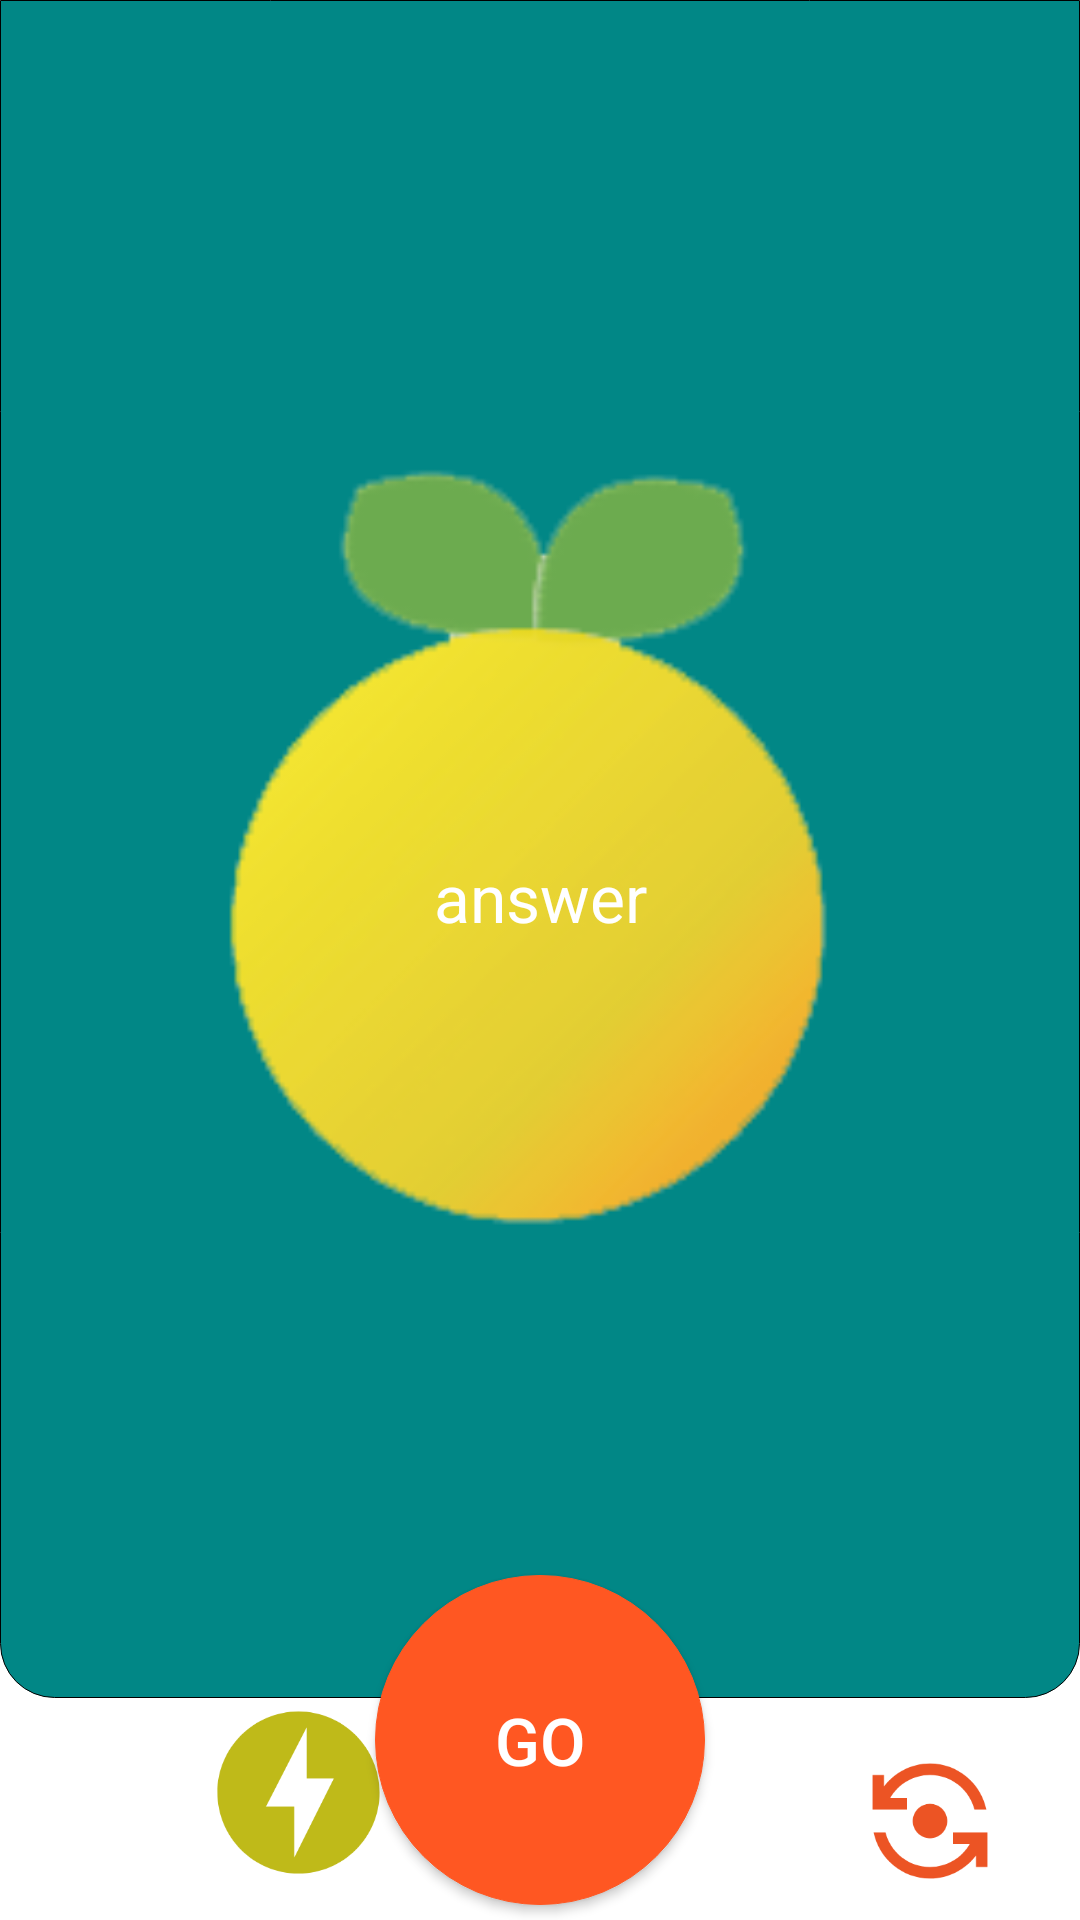

This screen was rendered from an Android layout file. Write that file and the resources it references.
<!-- AndroidManifest.xml: application theme Theme.Fooding -->
<!-- res/layout/activity_leve_l_one.xml -->
<?xml version="1.0" encoding="utf-8"?>
<FrameLayout xmlns:android="http://schemas.android.com/apk/res/android"
    xmlns:app="http://schemas.android.com/apk/res-auto"
    xmlns:tools="http://schemas.android.com/tools"
    android:layout_width="match_parent"
    android:layout_height="match_parent"
    tools:context=".LeveLOne">


    <include layout="@layout/level_one_include_recycler" />

    <include layout="@layout/level_one_include_answer" />

    <FrameLayout
        android:layout_width="match_parent"
        android:layout_height="120dp"
        android:layout_gravity="bottom">

        <LinearLayout
            android:layout_width="match_parent"
            android:layout_height="@dimen/level_one_bottom_height"
            android:layout_gravity="bottom"
            android:background="@color/white2">


        </LinearLayout>

        <ImageButton
            android:layout_width="65dp"
            android:layout_height="65dp"
            android:layout_gravity="bottom"
            android:layout_marginBottom="10sp"
            android:layout_marginLeft="@dimen/level_one_left_button_left_distance"
            android:background="@drawable/ic_baseline_offline_bolt_24" />

        <Button
            android:id="@+id/begin_bt"
            android:layout_width="@dimen/level_one_big_button"
            android:layout_height="@dimen/level_one_big_button"
            android:layout_gravity="center"
            android:background="@drawable/circle1"
            android:text="@string/GO"
            android:textColor="@color/white"
            android:textSize="22sp"
            app:backgroundTint="#FF5722" />

        <ImageButton
            android:id="@+id/level_one_restart_button"
            android:layout_width="@dimen/level_one_xiao1_button"
            android:layout_height="@dimen/level_one_xiao1_button"
            android:layout_gravity="right|bottom"
            android:layout_marginRight="@dimen/level_one_right_button_right_distance"
            android:layout_marginBottom="10sp"
            android:background="@drawable/ic_baseline_flip_camera_android_24" />

        <ImageButton
            android:id="@+id/level_one_cancle_button"
            android:layout_width="@dimen/level_one_xiao2_button"
            android:layout_height="@dimen/level_one_xiao2_button"
            android:layout_gravity="right|bottom"
            android:layout_marginRight="@dimen/level_one_right_button2_right_distance"
            android:layout_marginBottom="@dimen/marg2"
            android:background="@drawable/ic_baseline_cancel_24" />
    </FrameLayout>

</FrameLayout>
<!-- res/layout/level_one_include_recycler.xml (included above) -->
<?xml version="1.0" encoding="utf-8"?>
<LinearLayout xmlns:android="http://schemas.android.com/apk/res/android"
    android:layout_width="match_parent"
    android:layout_height="match_parent"
    android:orientation="horizontal">

    <androidx.recyclerview.widget.RecyclerView
        android:id="@+id/level_one_left_recycler"
        android:layout_marginTop="?actionBarSize"
        android:layout_width="@dimen/level_one_left_recycler_width"
        android:layout_marginBottom="@dimen/level_one_bottom_height"
        android:layout_height="match_parent"/>
    <androidx.recyclerview.widget.RecyclerView
        android:layout_marginTop="?actionBarSize"
        android:id="@+id/level_one_right_recycler"
        android:layout_width="match_parent"
        android:layout_height="match_parent"
        android:layout_marginBottom="@dimen/level_one_bottom_height" />

</LinearLayout>
<!-- res/layout/level_one_include_answer.xml (included above) -->
<?xml version="1.0" encoding="utf-8"?>
<androidx.constraintlayout.widget.ConstraintLayout xmlns:android="http://schemas.android.com/apk/res/android"
    xmlns:app="http://schemas.android.com/apk/res-auto"
    xmlns:tools="http://schemas.android.com/tools"
    android:layout_width="match_parent"
    android:id="@+id/level_one_answer_body"
    android:background="@drawable/circle_an"
    android:layout_marginBottom="@dimen/level_one_bottom_height"
    android:layout_height="match_parent">

    <ImageView
        android:id="@+id/level_one_answer_imageView"
        android:layout_width="395dp"
        android:layout_height="357dp"
        android:src="@drawable/anwer"
        app:layout_constraintBottom_toBottomOf="parent"
        app:layout_constraintEnd_toEndOf="parent"
        app:layout_constraintHorizontal_bias="0.6"
        app:layout_constraintStart_toStartOf="parent"
        app:layout_constraintTop_toTopOf="parent" />

    <TextView
        android:textSize="22sp"
        android:textColor="@color/white"
        android:text="answer"
        android:id="@+id/level_one_answer_answer"
        android:layout_width="wrap_content"
        android:layout_height="wrap_content"
        app:layout_constraintBottom_toBottomOf="parent"
        app:layout_constraintEnd_toEndOf="parent"
        app:layout_constraintStart_toStartOf="parent"
        app:layout_constraintTop_toTopOf="parent"
        app:layout_constraintVertical_bias="0.53" />

    <TextView
        android:layout_width="0dp"
        android:layout_height="46dp"
        android:gravity="center"
        android:id="@+id/level_one_answer_title"
        android:textColor="@color/white"
        android:textSize="@dimen/textSize_18_1"
        app:layout_constraintBottom_toBottomOf="parent"
        app:layout_constraintEnd_toEndOf="parent"
        app:layout_constraintHorizontal_bias="0.0"
        app:layout_constraintStart_toStartOf="parent"
        app:layout_constraintTop_toTopOf="parent"
        app:layout_constraintVertical_bias="0.991" />

</androidx.constraintlayout.widget.ConstraintLayout>
<!-- resources referenced by this layout -->
<resources>
  <color name="white">#FFFFFFFF</color>
  <dimen name="level_one_big_button">110dp</dimen>
  <dimen name="level_one_bottom_height">74dp</dimen>
  <dimen name="level_one_left_button_left_distance">67dp</dimen>
  <dimen name="level_one_left_recycler_width">100dp</dimen>
  <dimen name="level_one_right_button2_right_distance">86dp</dimen>
  <dimen name="level_one_right_button_right_distance">27dp</dimen>
  <dimen name="level_one_xiao1_button">46dp</dimen>
  <dimen name="level_one_xiao2_button">46dp</dimen>
  <dimen name="marg2">10sp</dimen>
  <dimen name="textSize_18_1">18sp</dimen>
  <!-- drawable anwer: png bitmap (drawable, 13150 bytes) -->
  <!-- drawable circle1 (drawable-v24) -->
  <?xml version="1.0" encoding="utf-8"?>
  <shape xmlns:android="http://schemas.android.com/apk/res/android"
      android:shape="oval">
      <stroke
          android:width="0.4sp" />
      <solid
          android:color="@color/red"/>
      <size
          android:width="21dp"
          android:height="21dp"/>
  
  </shape>
  <!-- drawable circle_an (drawable-v24) -->
  <?xml version="1.0" encoding="utf-8"?>
  <shape xmlns:android="http://schemas.android.com/apk/res/android"
      android:shape="rectangle">
      <stroke
          android:width="0.4sp" />
      <solid
          android:color="@color/teal_700"/>
      <corners
          android:bottomLeftRadius="18sp"
          android:bottomRightRadius="18sp"
          />
      <size
          android:width="21dp"
          android:height="21dp"/>
  
  </shape>
  <!-- drawable ic_baseline_flip_camera_android_24 (drawable) -->
  <vector xmlns:android="http://schemas.android.com/apk/res/android"
      android:width="24dp"
      android:height="24dp"
      android:tint="@color/orange"
      android:viewportWidth="24"
      android:viewportHeight="24">
      <path
          android:fillColor="@android:color/white"
          android:pathData="M9,12c0,1.66 1.34,3 3,3s3,-1.34 3,-3s-1.34,-3 -3,-3S9,10.34 9,12z" />
      <path
          android:fillColor="@android:color/white"
          android:pathData="M8,10V8H5.09C6.47,5.61 9.05,4 12,4c3.72,0 6.85,2.56 7.74,6h2.06c-0.93,-4.56 -4.96,-8 -9.8,-8C8.73,2 5.82,3.58 4,6.01V4H2v6H8z" />
      <path
          android:fillColor="@android:color/white"
          android:pathData="M16,14v2h2.91c-1.38,2.39 -3.96,4 -6.91,4c-3.72,0 -6.85,-2.56 -7.74,-6H2.2c0.93,4.56 4.96,8 9.8,8c3.27,0 6.18,-1.58 8,-4.01V20h2v-6H16z" />
  </vector>
  <!-- drawable ic_baseline_offline_bolt_24 (drawable) -->
  <vector android:height="24dp" android:tint="#BFBA19"
      android:viewportHeight="24" android:viewportWidth="24"
      android:width="24dp" xmlns:android="http://schemas.android.com/apk/res/android">
      <path android:fillColor="@android:color/white" android:pathData="M12,2.02c-5.51,0 -9.98,4.47 -9.98,9.98s4.47,9.98 9.98,9.98 9.98,-4.47 9.98,-9.98S17.51,2.02 12,2.02zM11.48,20v-6.26H8L13,4v6.26h3.35L11.48,20z"/>
  </vector>
  <string name="GO">GO</string>
  <style name="Theme.Fooding" parent="Theme.MaterialComponents.DayNight.DarkActionBar">
          
          <item name="colorPrimary">@color/orange_s</item>
          <item name="colorPrimaryVariant">@color/teal_200</item>
          <item name="colorOnPrimary">@color/white</item>
          
          <item name="colorSecondary">@color/orange</item>
          <item name="colorSecondaryVariant">@color/teal_700</item>
          <item name="colorOnSecondary">@color/white</item>
          
          <item name="android:statusBarColor" tools:targetApi="l">?attr/colorPrimaryVariant</item>
          
      </style>
  <color name="red">#E31D1D</color>
  <color name="teal_700">#FF018786</color>
  <color name="orange">#EC5424</color>
  <color name="teal_200">#FF03DAC5</color>
</resources>
